Image classification data set "Palaeoanalytics" (alan-turing-institute/Palaeoanalytics on GitHub). Class labels (2): arrows, non arrows.

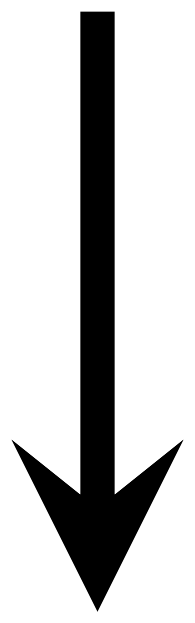
Label: arrows

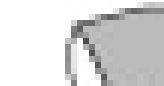
Label: non arrows

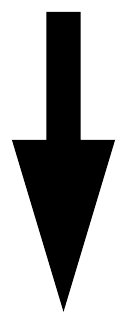
Label: arrows

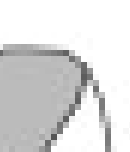
Label: non arrows

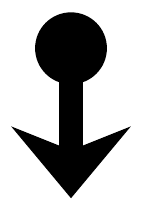
Label: arrows

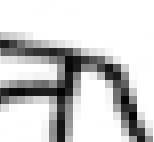
Label: non arrows
